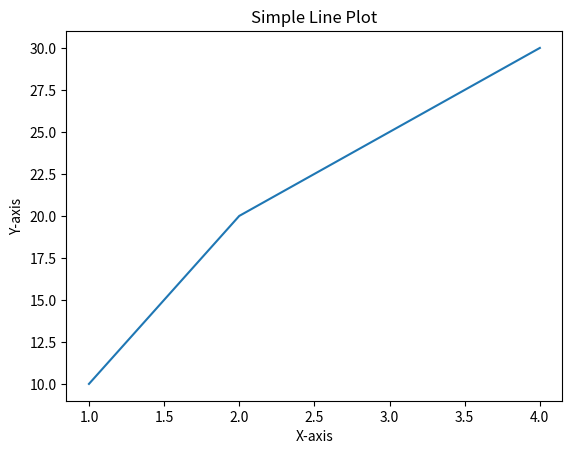

This chart was generated by the following Python code:
import matplotlib.pyplot as plt

x = [1, 2, 3, 4]
y = [10, 20, 25, 30]

plt.plot(x, y)
plt.xlabel('X-axis')
plt.ylabel('Y-axis')
plt.title('Simple Line Plot')
plt.show()
